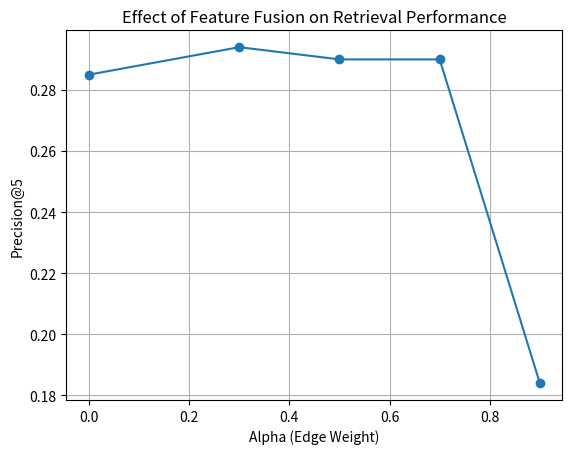

Write Python code to recreate this figure. (Note: this script raises an exception after producing the figure.)
import matplotlib.pyplot as plt

# Data from your results
alphas = [0, 0.3, 0.5, 0.7, 0.9]

# P@5 values (update if needed)
p5_scores = [
    0.285,  # Raw (α=0)
    0.294,
    0.290,
    0.290,
    0.184
]

plt.figure()

plt.plot(alphas, p5_scores, marker='o')
plt.xlabel("Alpha (Edge Weight)")
plt.ylabel("Precision@5")
plt.title("Effect of Feature Fusion on Retrieval Performance")

plt.grid(True)

plt.savefig("reports/figures/fusion_graph.png")
plt.show()
